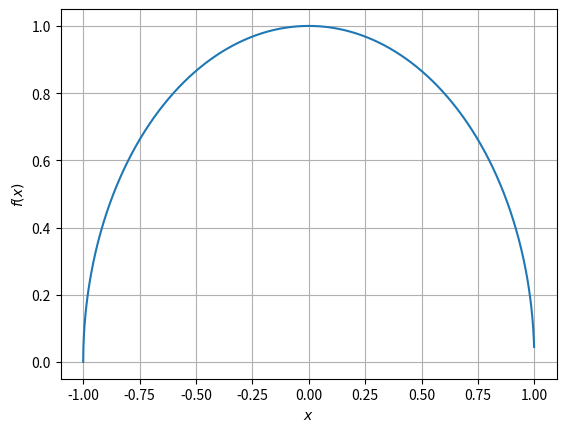

Python code for this plot: (Note: this script raises an exception after producing the figure.)
from __future__ import division
import numpy as np
import matplotlib.pyplot as plt
x = np.arange(-1,1,1e-3)
f=np.sqrt(1-x**2)
plt.plot(x,f)
plt.grid()
plt.xlabel('$x$')
plt.ylabel('$f(x)$')
plt.savefig('../figs/6.eps')
plt.show()

